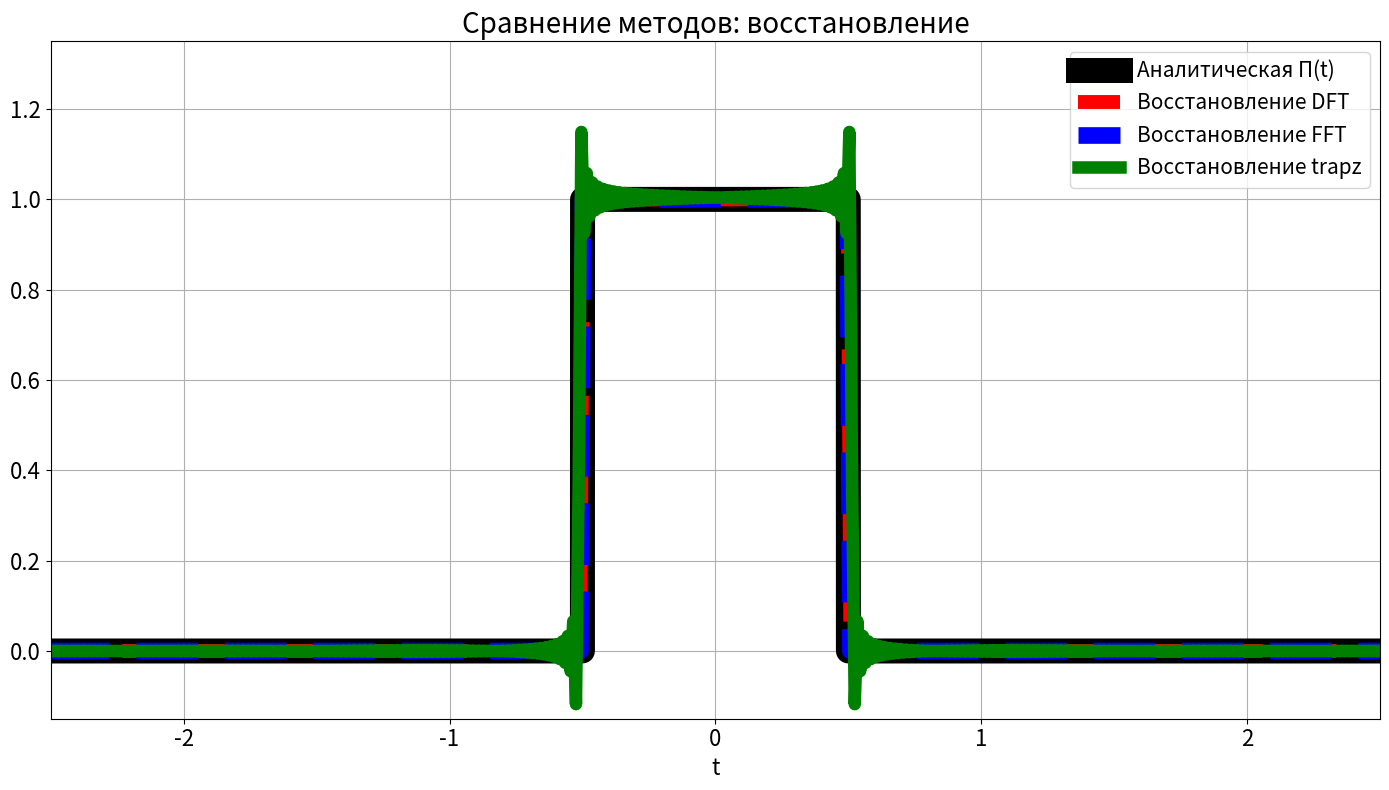

This figure's Python source: (Note: this script raises an exception after producing the figure.)
import numpy as np
import matplotlib.pyplot as plt

# Прямоугольная функция П(t)
def rect(t):
    return np.where(np.abs(t) <= 0.5, 1, 0)

# Фурье-образ (синк-функция)
def fourier_transform(nu):
    return np.sinc(nu)  # np.sinc(x) = sin(pi x)/(pi x)

# Диапазоны значений

T = 5
dt = 0.01
N = int(T/dt)
t_int = np.linspace(-T/2-dt, T/2+dt, N)

V = 1/dt
dnu = 1/T
nu_int = np.linspace(-V/2-dnu, V/2+dnu, N)

t = np.linspace(-T/2, T/2, 100000)
nu = np.linspace(-V/2, V/2, 100000)


m = np.arange(N)
c = np.sqrt(N) * dt * (-1)**m
f_numeric = np.fft.fftshift(c * np.fft.fft(rect(t_int), norm="ortho"))
rect_numeric = np.fft.ifft(np.fft.ifftshift(f_numeric) / c, norm="ortho")

f_numeric_fft = np.fft.fftshift(np.fft.fft(rect(t_int), norm="ortho"))
rect_numeric_fft = np.fft.ifft(np.fft.ifftshift(f_numeric_fft), norm="ortho")

nu_trapz = np.linspace(-V/2-2*dnu, V/2+2*dnu, N)
t_trapz = np.linspace(-T/2-4*dt, T/2+4*dt, N)
f_numeric_trapz = []
for freq in nu_int:
    integrand = rect(t_int) * np.exp(-2j * np.pi * freq * t_trapz)
    val = np.trapz(integrand, t_trapz)
    f_numeric_trapz.append(val)

rect_numeric_trapz = []
for time in t_int:
    integrand = f_numeric_trapz * np.exp(2j * np.pi * time * nu_trapz)
    val = np.trapz(integrand, nu_trapz)
    rect_numeric_trapz.append(val)

# Построение графиков
plt.figure(figsize=(14, 8))
font_size = 16
line_width = 6

p = 1
if p == 1:
    plt.plot(t, rect(t), color="black", linewidth=line_width+12, label="Аналитическая П(t)")
    plt.plot(t_int, rect_numeric, linewidth=line_width+4, color="r", linestyle="--", label="Восстановление DFT")
    plt.plot(t_int, rect_numeric_fft, linewidth=line_width+6, color="b", linestyle="--", label="Восстановление FFT")
    plt.plot(t_trapz, rect_numeric_trapz, linewidth=line_width+3, color="g", label="Восстановление trapz")
    plt.title('Сравнение методов: восстановление', fontsize=font_size + 4)
    plt.xlabel('t', fontsize=font_size)
    plt.grid(True)
    plt.xticks(fontsize=font_size)
    plt.yticks(fontsize=font_size)
    plt.xlim([-T/2, T/2])
    plt.ylim([-0.15, 1.35])
    plt.legend(fontsize=font_size-1)
    plt.tight_layout()
    plt.savefig(f"images/time_diff_{T}_{dt}.png", dpi=300)
    plt.show()
else:
    plt.plot(nu, fourier_transform(nu), color="black", linewidth=line_width+10, label="Анатилический образ Фурье")
    plt.plot(nu_int, f_numeric, linewidth=line_width+4, color="r", linestyle="-",label="Образ Фурье при DTFT")
    plt.plot(nu_int, f_numeric_fft, linewidth=line_width+4, color="b", linestyle="-",label="Образ Фурье при fft")
    plt.plot(nu_trapz, f_numeric_trapz, linewidth=line_width, color="g", linestyle="--",label="Образ Фурье при trapz")
    plt.title('Сравнение методов: образы', fontsize=font_size + 4)
    plt.xlabel('v', fontsize=font_size)
    plt.grid(True)
    plt.xticks(fontsize=font_size)
    plt.yticks(fontsize=font_size)
    plt.xlim([-V/2, V/2])
#    plt.ylim([-0.35, 1.35])
    plt.legend(fontsize=font_size-1)
    plt.tight_layout()
    #plt.savefig(f"images/freq_diff_w_{T}_{dt}.png", dpi=300)
    plt.show()
